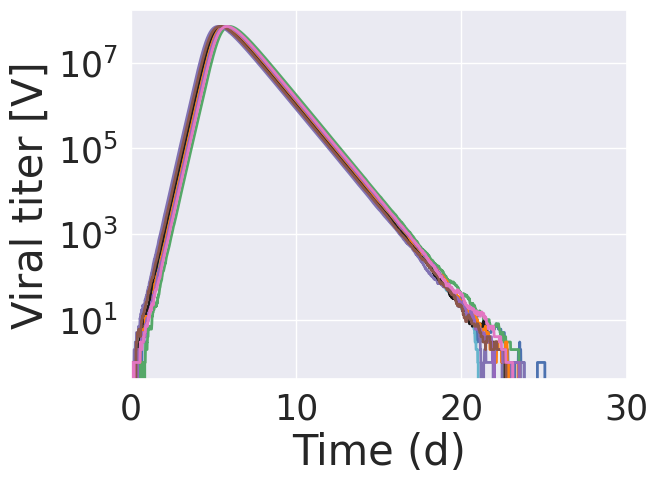
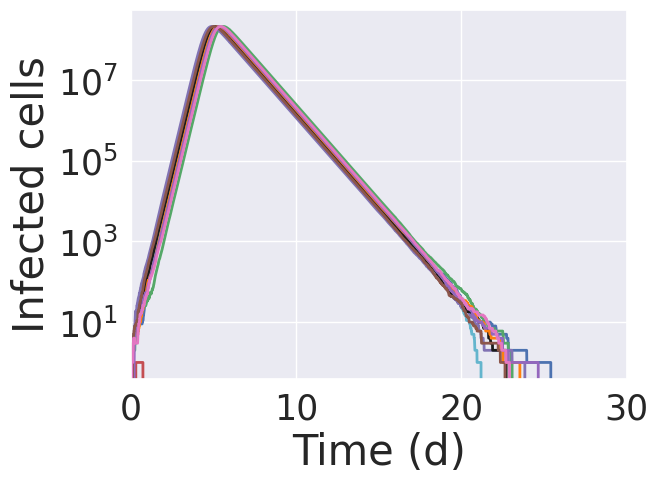

Write Python code to recreate these figures, in order.
import numpy as np
import matplotlib.pyplot as plt
import random
import pylab as pl
import seaborn as sns; sns.set(color_codes=True)
import datetime
import pandas as pd
eps=0
CF=0.31
b,k,d,p,c =4.71*10**(-8)/CF,5.0,1.07,3.07*CF,2.4
T0,E0, I0, V0=4e8,0,0,1
b,k,d,p,c =4.71*10**(-8)/CF,5.0,1.07,3.07*CF,2.4
T1,E1, I1, V1=4e8,0,0,1
tau=0.01 #dt1/0.31
Max=30 #maximum days of infection
INPUT = np.array((T0,E0, I0, V0))
INPUT2 = np.array((T1,E1, I1, V1))
def stoc_eqs_tauleap(INP):
    X=INP
    Rate=np.zeros((10))##propensity function [b1*T*V1 k1*E1 d1*I1 p1*I1 c1*V1 b2*T*V2 k2*E2 d2*I2 p2*I2 c2*V2]
    Transitions=np.zeros((5,4))##stoichiometric matrix, each row of which is a transition vector
    Rate[0] = (1-eps)*b*X[0]*X[3]; Transitions[0,:]=([-1, +1, 0, 0]);
    Rate[1] = k*X[1];  Transitions[1,:]=([0, -1, +1, 0]);
    Rate[2] = d*X[2];  Transitions[2,:]=([0, 0, -1, 0]);
    Rate[3] = p*X[2];  Transitions[3,:]=([0, 0, 0, +1]);
    Rate[4] = c*X[3];  Transitions[4,:]=([0, 0, 0, -1]);
    for i in range(5):
        leap=np.random.poisson(Rate[i]*tau);

        if np.size(np.where(Transitions[i,:]<0)[0])==0:
           Use=leap
        else:
           Use=min([leap, X[np.where(Transitions[i,:]<0)[0][0]]]);
        X=X+Transitions[i,:]*Use;
    return X

def Stoch_Iteration(INPUT,time):

    T=[INPUT[0]]
    E=[INPUT[1]]
    I=[INPUT[2]]
    V=[INPUT[3]]
    #np.array((T,E,I,V))

    for tt in time:
        result=stoc_eqs_tauleap(INPUT)# create second graph
        T.append(result[0])
        E.append(result[1])
        I.append(result[2])
        V.append(result[3])
        INPUT=result#adding in to teh stoch info thats already there

    return [T, E, I, V]



#plt.figure(figsize=(12, 9))
count=0
data=np.zeros((100,100))
n_simulations=10


TT=10
DELAY=6
rebound = 0
plt.figure(1)
plt.figure(2)
colors=['b','g','r','c','m','k','tab:orange','tab:purple','tab:brown','tab:pink']
for j in range (1,n_simulations+1):
     print('simulation=',j)
     eps=0

     time=np.arange(0,DELAY,.01)
     time2=np.arange(DELAY,DELAY+TT,.01)
     time3=np.arange(DELAY+TT,30,.01)
     [T,E,I,V]=Stoch_Iteration(INPUT,time)
     eps=0.99
     INPUT2=[T[-1],E[-1],I[-1],V[-1]]
     [T1,E1,I1,V1]=Stoch_Iteration(INPUT2,time2)
     eps=0
     INPUT3=[T1[-1],E1[-1],I1[-1],V1[-1]]
     [T2,E2,I2,V2]=Stoch_Iteration(INPUT3,time3)
     t=np.array(time)
     r=V1[-1]+V1[-1]/10
     if max(V2)>V1[-1]+V1[-1]/10:
         print('rebound')
         rebound=rebound+1
     plt.figure(1)    
     plt.semilogy(time,V[:-1],colors[j-1],linewidth=2)
     plt.semilogy(time2,V1[:-1],colors[j-1],linewidth=2)
     plt.semilogy(time3,V2[:-1],colors[j-1],linewidth=2)
     plt.figure(2)
     plt.semilogy(time,I[:-1],colors[j-1],linewidth=2)
     plt.semilogy(time2,I1[:-1],colors[j-1],linewidth=2)
     plt.semilogy(time3,I2[:-1],colors[j-1],linewidth=2)     

count=count+1
plt.figure(1)
plt.ylabel('Viral titer [V]', fontsize=30)
plt.xlabel('Time (d)', fontsize=30)
plt.tick_params(axis='both', which='major', labelsize=25)
plt.tick_params(axis='both', which='minor', labelsize=20)
plt.xlim(0,30)
plt.savefig('virus_b_10_6.pdf', bbox_inches='tight', pad_inches=0.2)
plt.figure(2)
plt.ylabel('Infected cells', fontsize=30)
plt.xlabel('Time (d)', fontsize=30)
plt.tick_params(axis='both', which='major', labelsize=25)
plt.tick_params(axis='both', which='minor', labelsize=20)
plt.xlim(0,30)
plt.savefig('cells_b_10_6.pdf', bbox_inches='tight', pad_inches=0.2)
